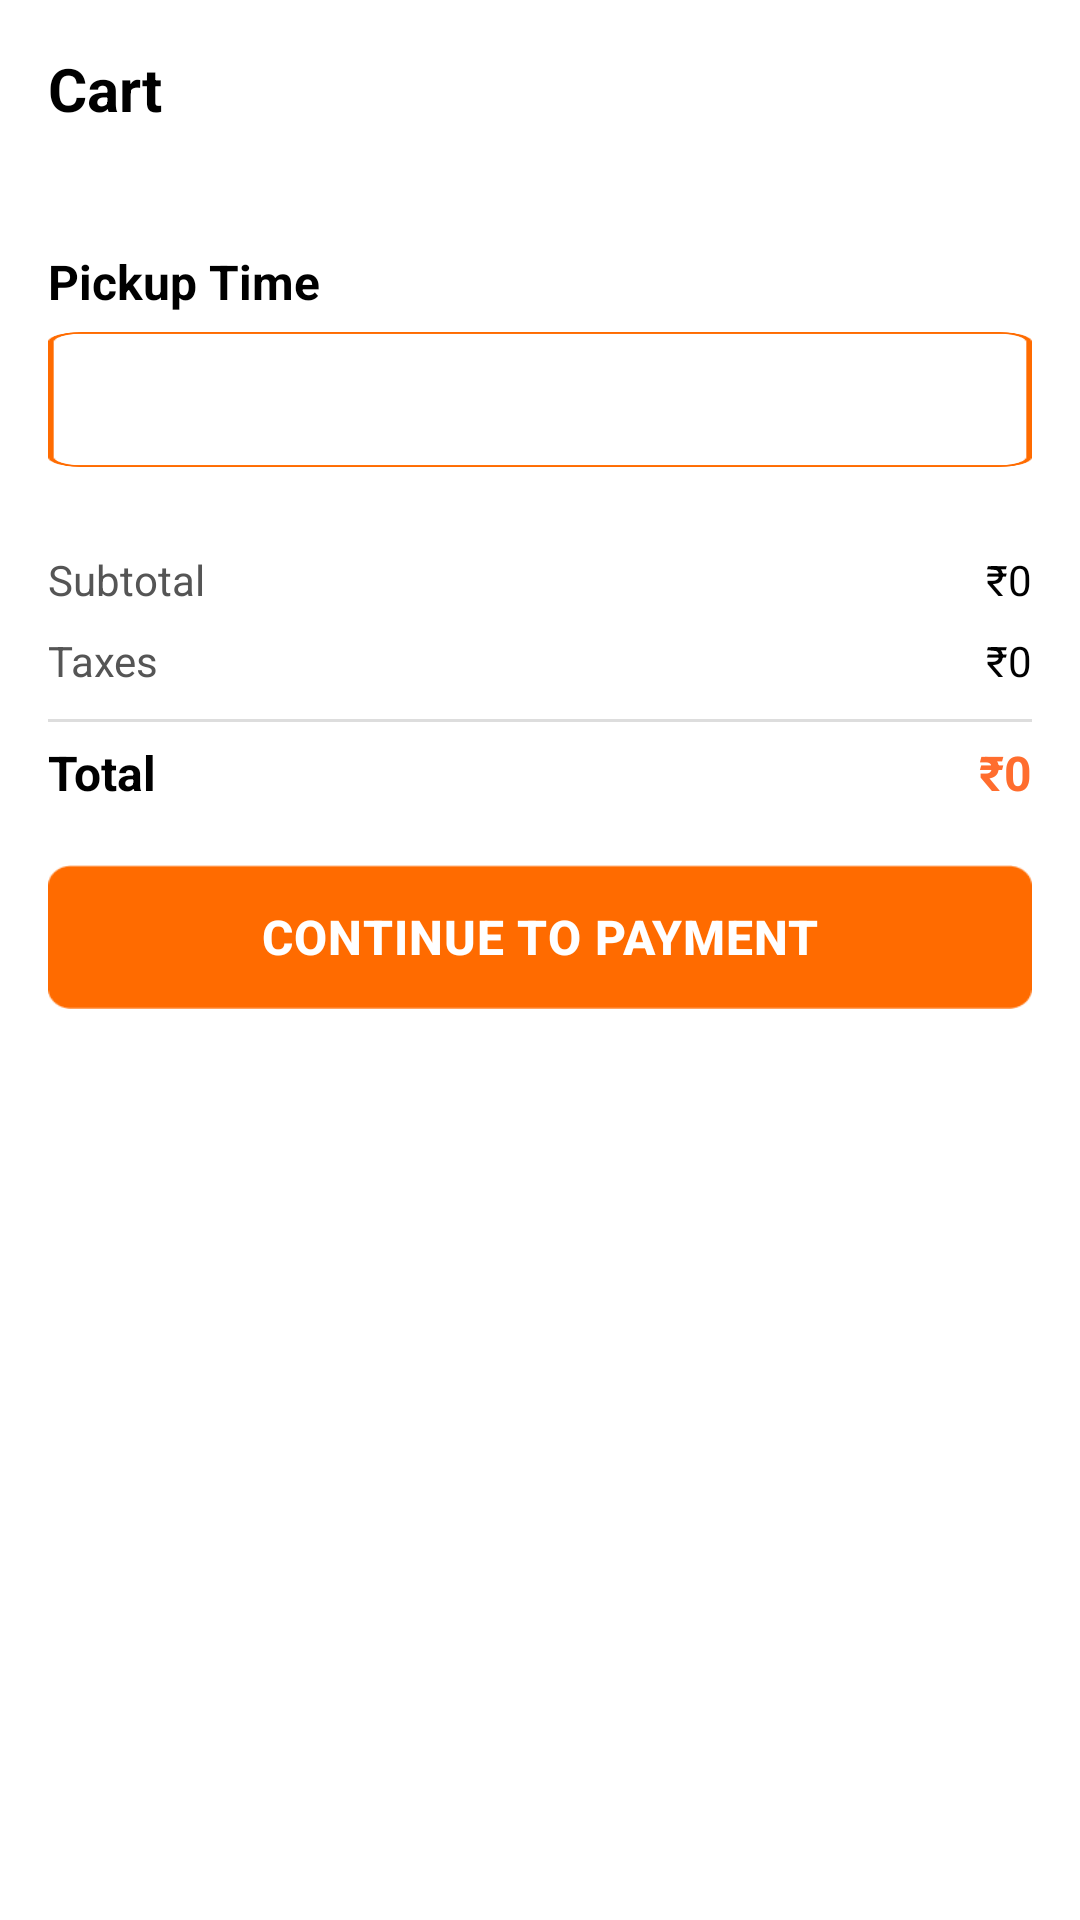

Produce the Android XML layout that renders to this screen, including the resource entries it uses.
<!-- AndroidManifest.xml: application theme Theme.CampusBites -->
<!-- res/layout/activity_cart.xml -->
<?xml version="1.0" encoding="utf-8"?>
<LinearLayout xmlns:android="http://schemas.android.com/apk/res/android"
    xmlns:tools="http://schemas.android.com/tools"
    android:id="@+id/main_cart"
    android:layout_width="match_parent"
    android:layout_height="match_parent"
    android:orientation="vertical"
    android:background="#FFFFFF"
    android:padding="16dp"
    tools:context=".cart">

    
    <TextView
        android:layout_width="wrap_content"
        android:layout_height="wrap_content"
        android:text="Cart"
        android:textStyle="bold"
        android:textSize="20sp"
        android:textColor="#000000"
        android:paddingBottom="8dp" />

    
    <androidx.recyclerview.widget.RecyclerView
        android:id="@+id/cartRecyclerView"
        android:layout_width="match_parent"
        android:layout_height="wrap_content"
        android:layout_marginTop="12dp"
        android:overScrollMode="never" />

    
    <TextView
        android:layout_width="wrap_content"
        android:layout_height="wrap_content"
        android:text="Pickup Time"
        android:textColor="#000000"
        android:textStyle="bold"
        android:textSize="16sp"
        android:layout_marginTop="20dp"
        android:layout_marginBottom="6dp" />

    
    <Spinner
        android:id="@+id/timeSlotSpinner"
        android:layout_width="match_parent"
        android:layout_height="45dp"
        android:background="@drawable/frame"
        android:paddingStart="12dp"
        android:paddingEnd="12dp"
        android:spinnerMode="dropdown" />

    
    <LinearLayout
        android:layout_width="match_parent"
        android:layout_height="wrap_content"
        android:orientation="vertical"
        android:layout_marginTop="24dp">

        <LinearLayout
            android:layout_width="match_parent"
            android:layout_height="wrap_content"
            android:orientation="horizontal"
            android:paddingVertical="4dp">

            <TextView
                android:text="Subtotal"
                android:textColor="#555555"
                android:textSize="14sp"
                android:layout_width="0dp"
                android:layout_weight="1"
                android:layout_height="wrap_content" />

            <TextView
                android:id="@+id/subtotalText"
                android:layout_width="wrap_content"
                android:layout_height="wrap_content"
                android:text="₹0"
                android:textSize="14sp"
                android:textColor="#000000" />
        </LinearLayout>

        <LinearLayout
            android:layout_width="match_parent"
            android:layout_height="wrap_content"
            android:orientation="horizontal"
            android:paddingVertical="4dp">

            <TextView
                android:text="Taxes"
                android:textColor="#555555"
                android:textSize="14sp"
                android:layout_width="0dp"
                android:layout_weight="1"
                android:layout_height="wrap_content" />

            <TextView
                android:id="@+id/taxText"
                android:text="₹0"
                android:textSize="14sp"
                android:textColor="#000000"
                android:layout_width="wrap_content"
                android:layout_height="wrap_content" />
        </LinearLayout>

        <View
            android:layout_width="match_parent"
            android:layout_height="1dp"
            android:background="#DDDDDD"
            android:layout_marginVertical="6dp" />

        <LinearLayout
            android:layout_width="match_parent"
            android:layout_height="wrap_content"
            android:orientation="horizontal">

            <TextView
                android:text="Total"
                android:textStyle="bold"
                android:textColor="#000000"
                android:textSize="16sp"
                android:layout_width="0dp"
                android:layout_weight="1"
                android:layout_height="wrap_content" />

            <TextView
                android:id="@+id/totalText"
                android:text="₹0"
                android:textStyle="bold"
                android:textColor="#FF6D2E"
                android:textSize="16sp"
                android:layout_width="wrap_content"
                android:layout_height="wrap_content" />
        </LinearLayout>
    </LinearLayout>

    
    <Button
        android:id="@+id/continuePaymentBtn"
        android:layout_width="match_parent"
        android:layout_height="48dp"
        android:layout_marginTop="20dp"
        android:background="@drawable/orange"
        android:text="Continue to Payment"
        android:textColor="#FFFFFF"
        android:textStyle="bold"
        android:textSize="16sp"
        android:letterSpacing="0.02" />

</LinearLayout>
<!-- resources referenced by this layout -->
<resources>
  <!-- drawable frame: png bitmap (drawable, 2897 bytes) -->
  <!-- drawable orange: png bitmap (drawable, 1122 bytes) -->
  <style name="Theme.CampusBites" parent="Base.Theme.CampusBites" />
  <style name="Base.Theme.CampusBites" parent="Theme.Material3.DayNight.NoActionBar">
          
          
      </style>
</resources>
